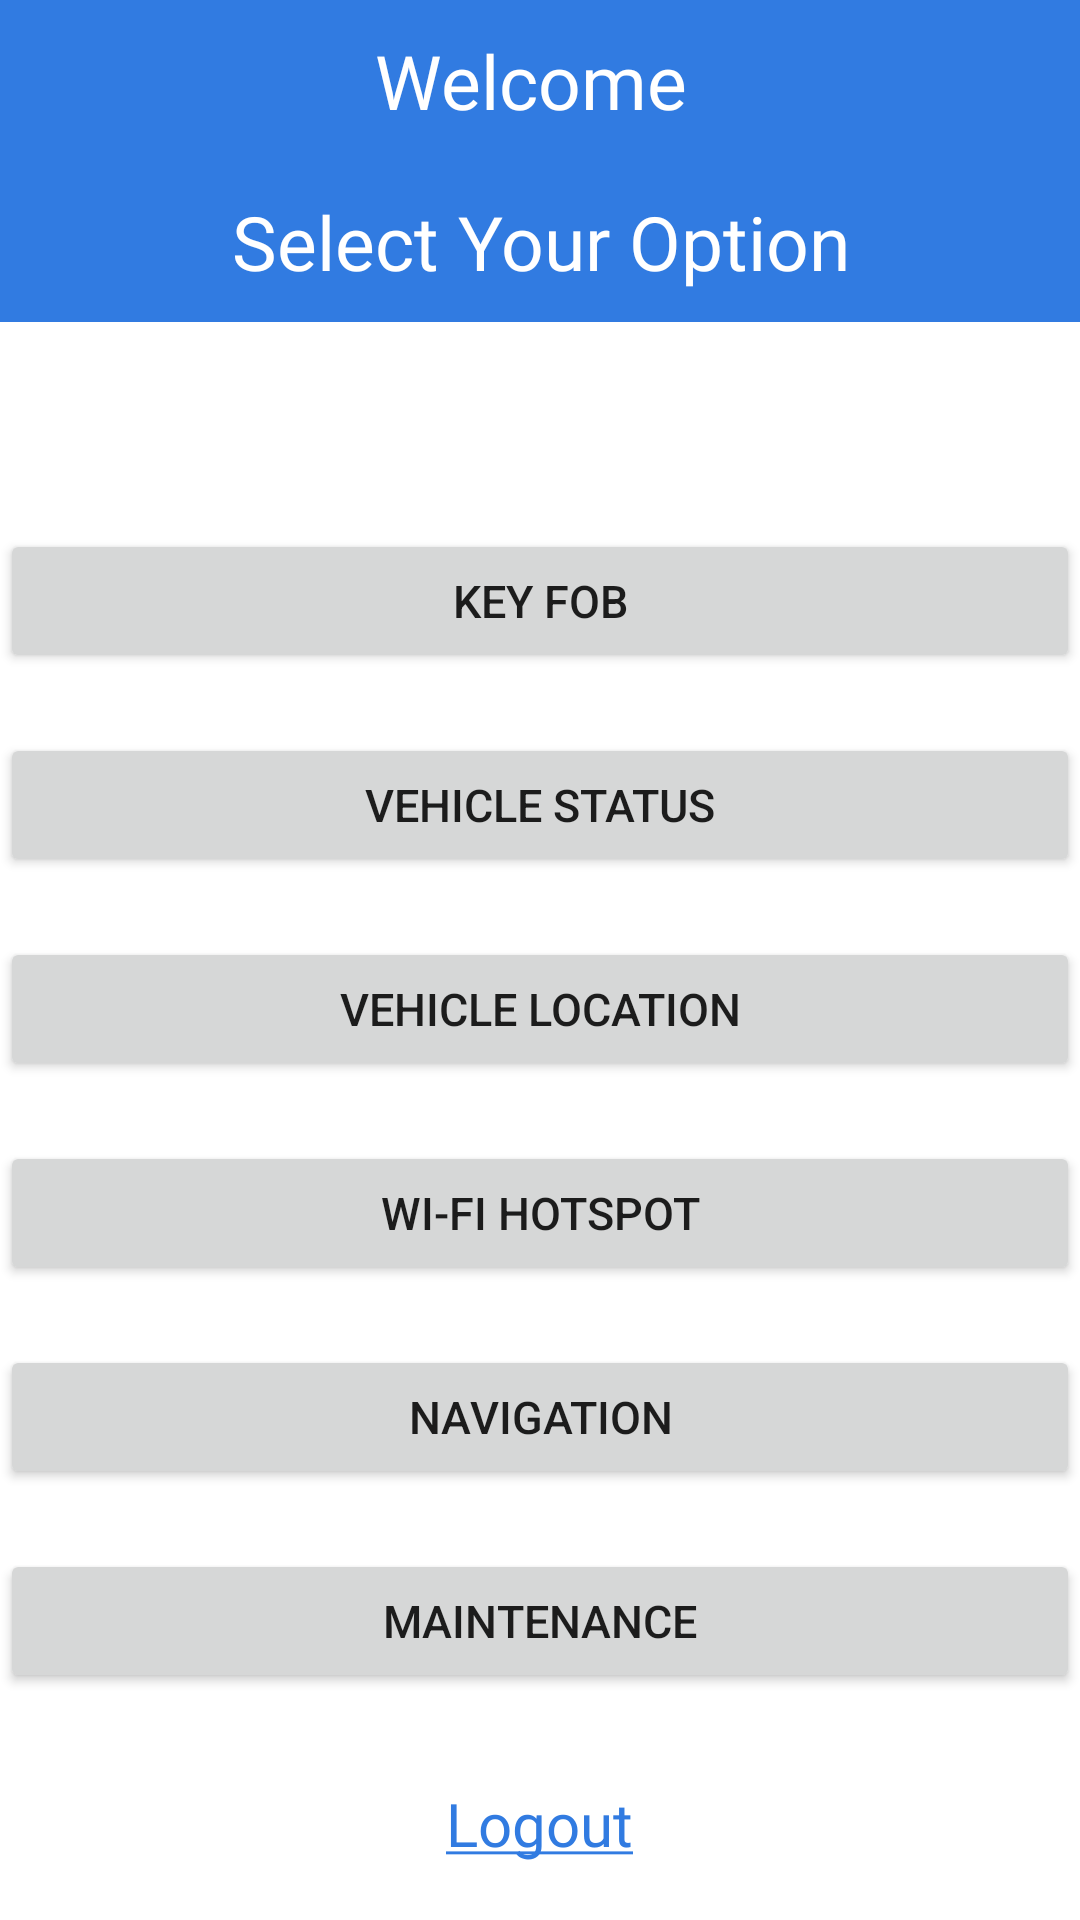

Here is an Android app screen rendered from its layout file. Give the layout XML and the strings, colors and styles it references.
<!-- AndroidManifest.xml: application theme Theme.InteractiveCarApp -->
<!-- res/layout/activity_options_menu.xml -->
<?xml version="1.0" encoding="utf-8"?>
<RelativeLayout xmlns:android="http://schemas.android.com/apk/res/android"
    xmlns:app="http://schemas.android.com/apk/res-auto"
    xmlns:tools="http://schemas.android.com/tools"
    android:layout_width="match_parent"
    android:layout_height="match_parent"
    android:layout_margin="15dp"
    tools:context=".OptionsMenuAct">


    <TextView
        android:id="@+id/tvWelcome"
        style="@style/tvstyle"
        android:layout_width="match_parent"
        android:layout_height="wrap_content"
        android:layout_centerHorizontal="true"
        android:text="Welcome " />

    <TextView
        android:id="@+id/tvSelectOption"
        style="@style/tvstyle"
        android:layout_width="match_parent"
        android:layout_height="wrap_content"
        android:layout_below="@id/tvWelcome"
        android:layout_centerHorizontal="true"
        android:layout_marginBottom="69dp"
        android:text="Select Your Option" />

    <android.widget.Button
        android:id="@+id/btnKeyFob"
        style="@style/btnstyle"
        android:layout_width="match_parent"
        android:layout_height="wrap_content"
        android:layout_marginBottom="20dp"
        android:layout_below="@id/tvSelectOption"
        android:layout_centerHorizontal="true"
        android:text="Key Fob" />

    <android.widget.Button
        android:id="@+id/btnStatus"
        style="@style/btnstyle"
        android:layout_width="match_parent"
        android:layout_height="wrap_content"
        android:layout_marginBottom="20dp"
        android:layout_below="@id/btnKeyFob"
        android:layout_centerHorizontal="true"
        android:text="Vehicle Status" />

    <android.widget.Button
        android:id="@+id/btnLocate"
        style="@style/btnstyle"
        android:layout_width="match_parent"
        android:layout_height="wrap_content"
        android:layout_marginBottom="20dp"
        android:layout_below="@id/btnStatus"
        android:layout_centerHorizontal="true"
        android:text="Vehicle Location" />

    <android.widget.Button
        android:id="@+id/btnWiFi"
        style="@style/btnstyle"
        android:layout_width="match_parent"
        android:layout_height="wrap_content"
        android:layout_marginBottom="20dp"
        android:layout_below="@id/btnLocate"
        android:layout_centerHorizontal="true"
        android:text="Wi-Fi Hotspot" />

    <android.widget.Button
        android:id="@+id/btnNav"
        style="@style/btnstyle"
        android:layout_width="match_parent"
        android:layout_height="wrap_content"
        android:layout_marginBottom="20dp"
        android:layout_below="@id/btnWiFi"
        android:layout_centerHorizontal="true"
        android:text="Navigation" />

    <android.widget.Button
        android:id="@+id/btnMaintain"
        style="@style/btnstyle"
        android:layout_width="match_parent"
        android:layout_height="wrap_content"
        android:layout_marginBottom="20dp"
        android:layout_below="@id/btnNav"
        android:layout_centerHorizontal="true"
        android:text="Maintenance" />











    <TextView
        android:id="@+id/tvLog"
        android:layout_width="wrap_content"
        android:layout_height="wrap_content"
        android:layout_below="@id/btnMaintain"
        android:layout_centerHorizontal="true"
        android:layout_marginTop="10dp"
        android:fontFamily="@font/balsamiqsans"
        android:text="@string/logout"
        android:textColor="@color/babyblue"
        android:textSize="20sp" />

</RelativeLayout>
<!-- resources referenced by this layout -->
<resources>
  <color name="babyblue">#317BE1</color>
  <string name="logout"><u>Logout</u></string>
  <style name="btnstyle">
          <item name="android:textSize">20sp</item>
          <item name="android:textColor">#FFFFFF</item>
          <item name="android:background">@drawable/btnborder</item>
          <item name="android:fontFamily">@font/balsamiqsans</item>
          <item name="android:layout_marginStart">5dp</item>
          <item name="android:layout_marginEnd">5dp</item>
          <item name="android:layout_marginBottom">10dp</item>
      </style>
  <style name="tvstyle">
          <item name="android:textSize">25sp</item>
          <item name="android:textColor">#FFFFFF</item>
          <item name="android:gravity">center</item>
          <item name="android:background">@color/babyblue</item>
          <item name="android:fontFamily">@font/balsamiqsans</item>
          <item name="android:paddingBottom">10dp</item>
          <item name="android:paddingTop">10dp</item>
      </style>
  <style name="Theme.InteractiveCarApp" parent="Theme.MaterialComponents.DayNight.NoActionBar">
          
          <item name="colorPrimary">@color/purple_500</item>
          <item name="colorPrimaryVariant">@color/purple_700</item>
          <item name="colorOnPrimary">@color/white</item>
          
          <item name="colorSecondary">@color/teal_200</item>
          <item name="colorSecondaryVariant">@color/teal_700</item>
          <item name="colorOnSecondary">@color/black</item>
          
          <item name="android:statusBarColor" tools:targetApi="l">@color/babyblue</item>
          
          <item name="android:windowFullscreen">false</item>
      </style>
  <!-- drawable btnborder (drawable) -->
  <?xml version="1.0" encoding="utf-8"?>
  <shape
      xmlns:android="http://schemas.android.com/apk/res/android"
      android:shape="rectangle">
      <solid android:color="@color/babyblue"/>
      <stroke
          android:width="4dp"
          android:color="#000000" />
      <corners
          android:radius="1dp" />
  </shape>
  <color name="purple_500">#FF6200EE</color>
  <color name="purple_700">#FF3700B3</color>
  <color name="white">#FFFFFFFF</color>
  <color name="teal_200">#FF03DAC5</color>
  <color name="teal_700">#FF018786</color>
  <color name="black">#FF000000</color>
</resources>
